The GitHub repository Marshall-mk/EggPlantDisease contains a labelled image folder "data" with 7 categories: healthy leaf, insect pest disease, leaf spot disease, mosaic virus disease, small leaf disease, white mold disease, wilt disease. Examples follow, each with its label.

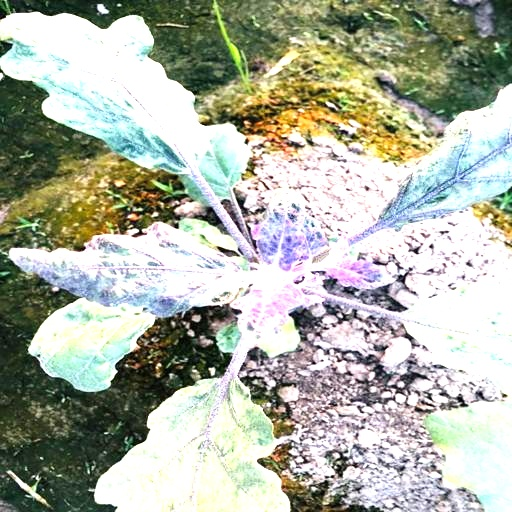
Label: small leaf disease

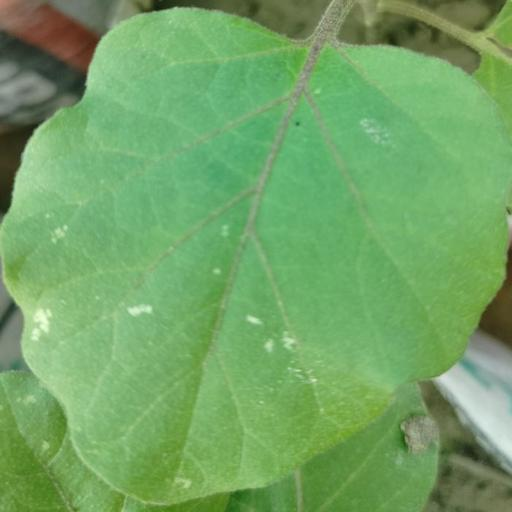
Label: white mold disease

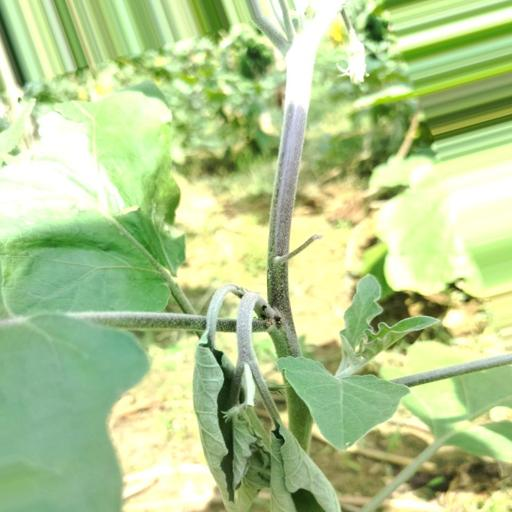
Label: wilt disease

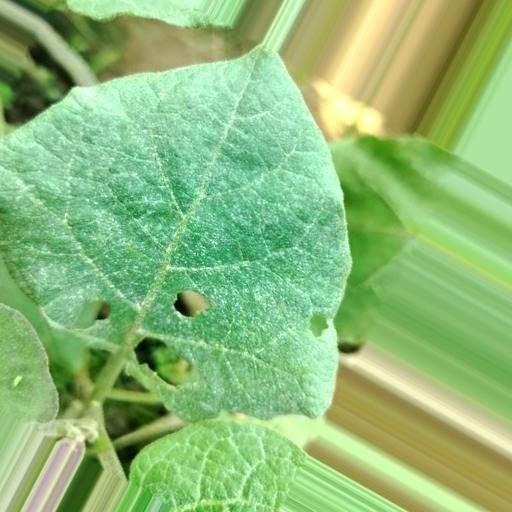
Label: insect pest disease

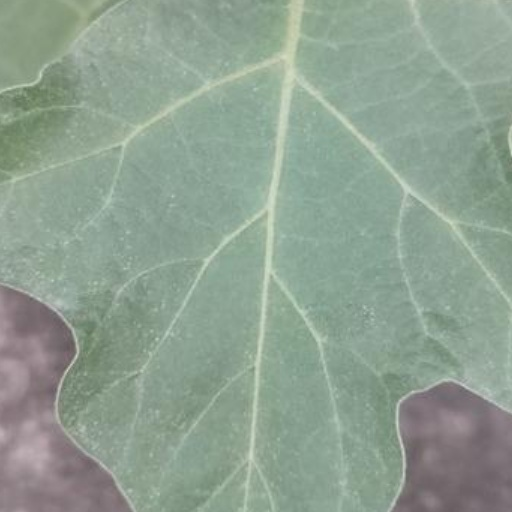
Label: healthy leaf

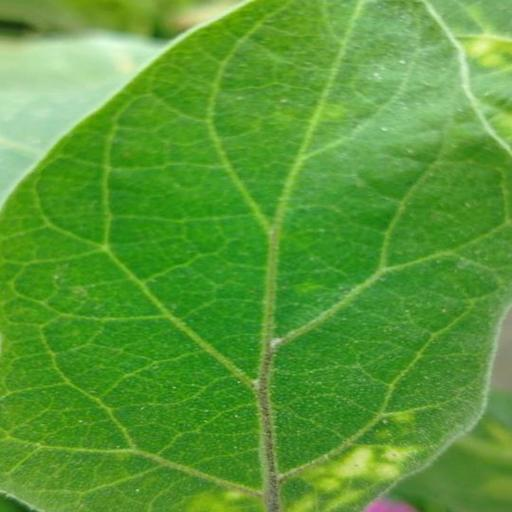
Label: leaf spot disease
